Labelled photos from "data", an image-classification folder in kuraryu405/ai-bread. The possible labels are: baguette, bread, campagne, danish, roll, twist.

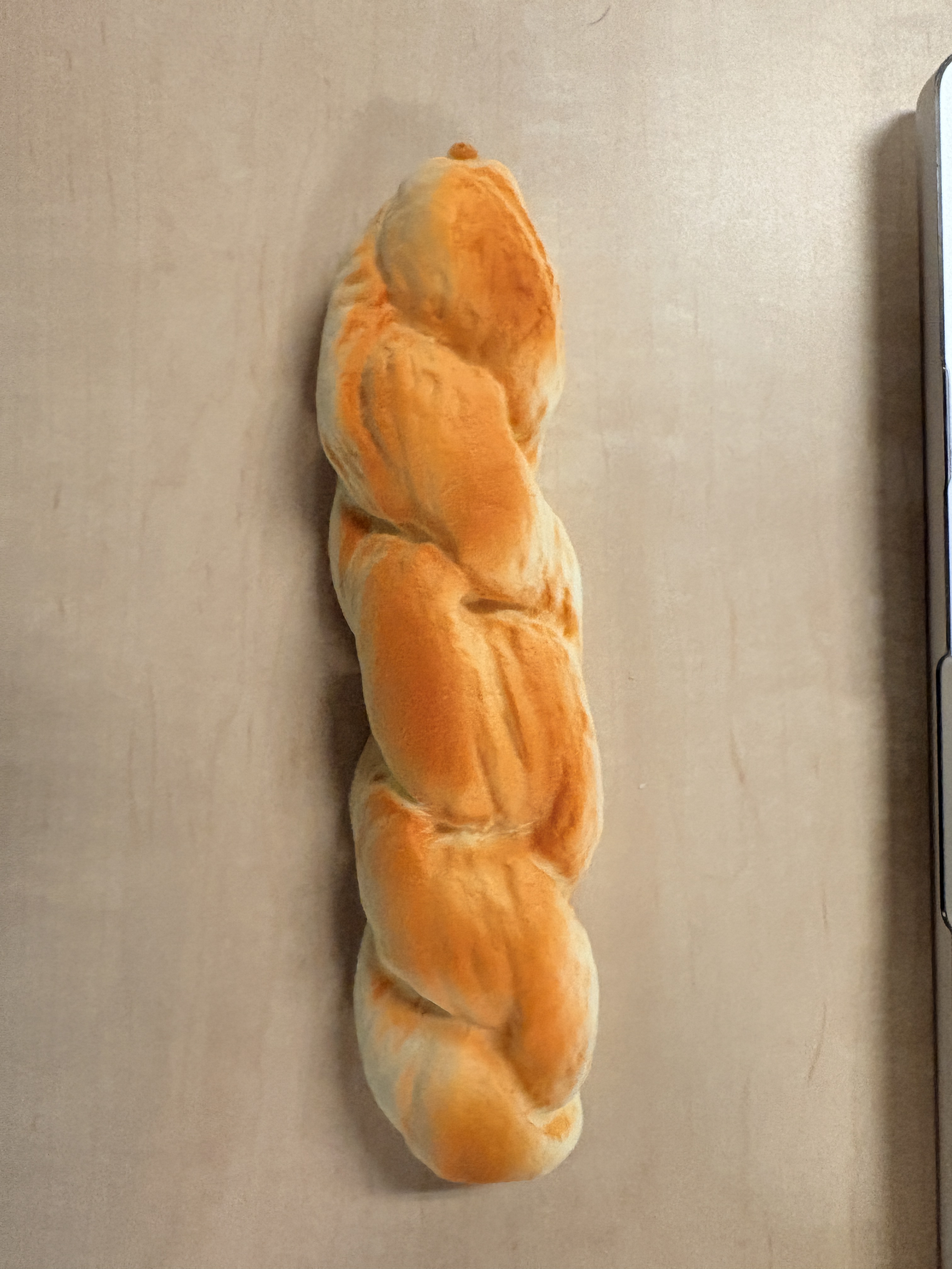
Label: twist

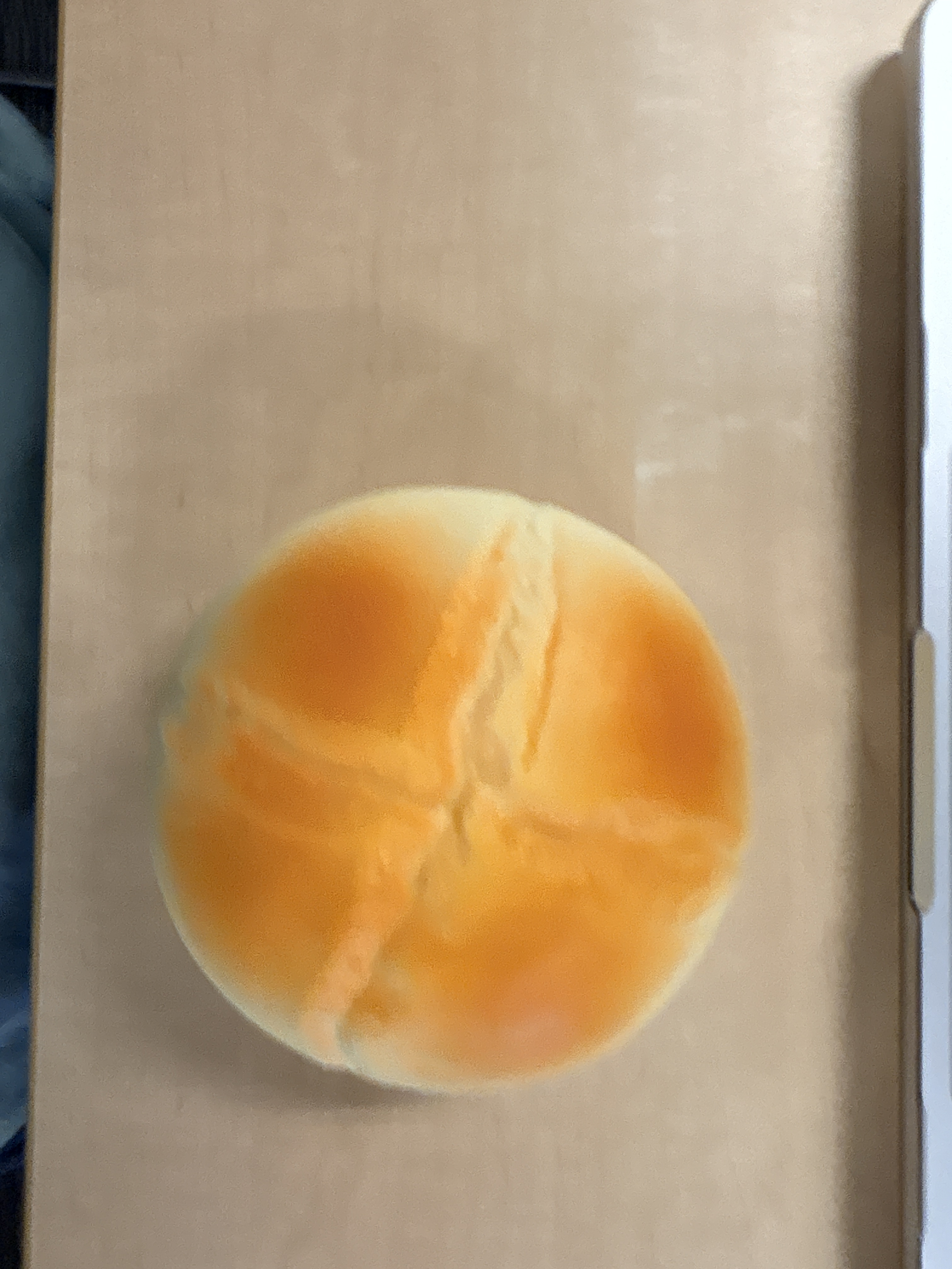
Label: campagne

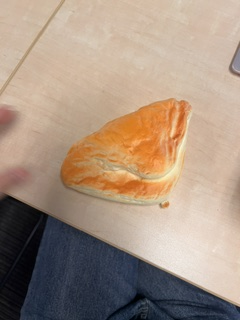
Label: danish

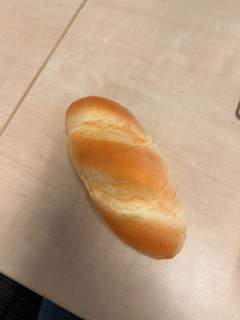
Label: baguette

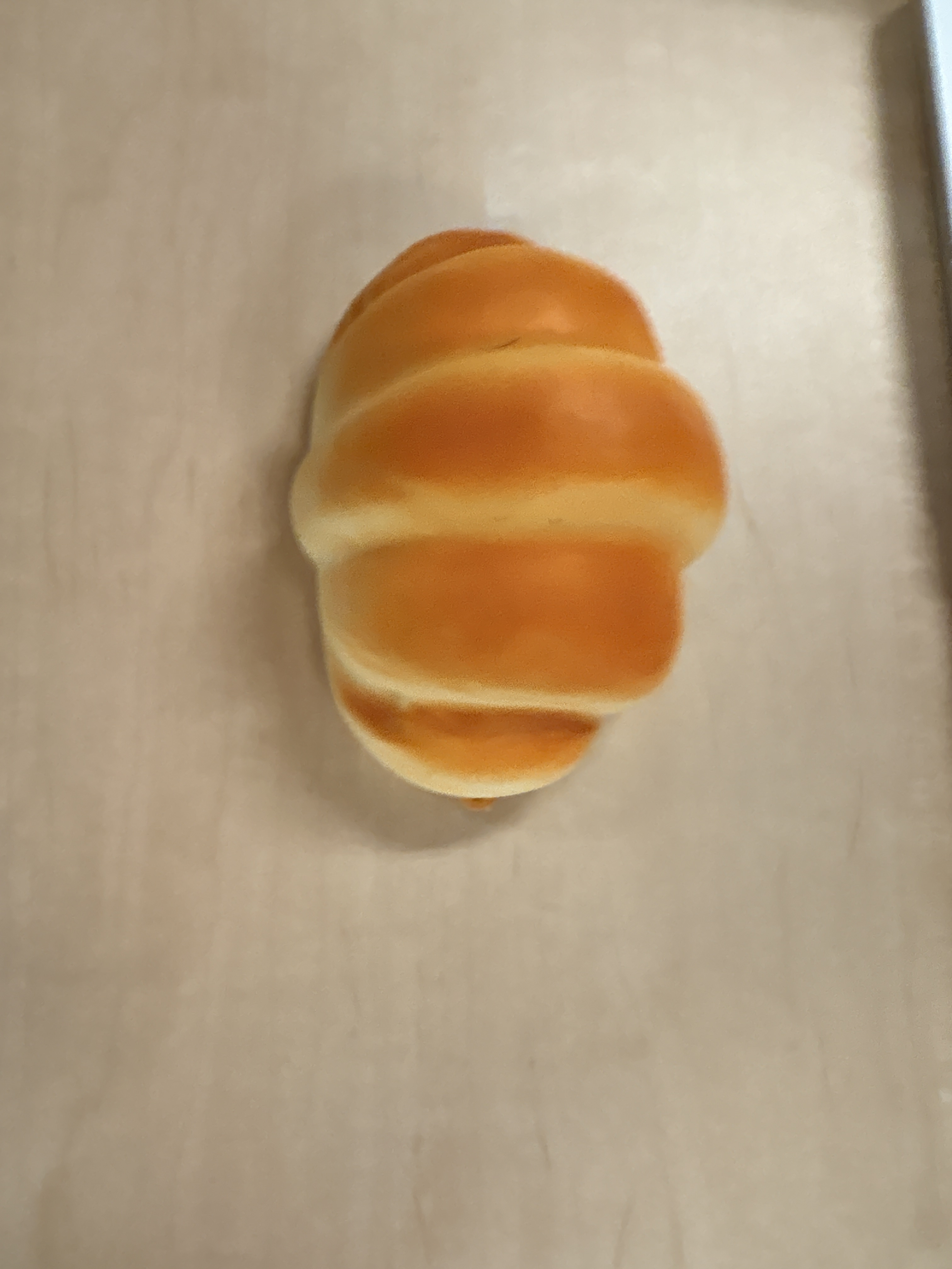
Label: roll

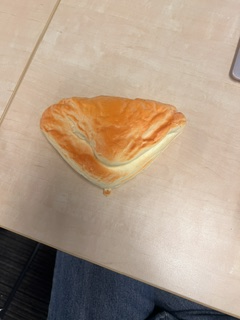
Label: danish
